Labelled photos from "dataset", an image-classification folder in natalio123/AstroPlanetClassifier. The possible labels are: Jupiter, Mars, merkurius, neptunus, Saturn, Uranus, Venus.

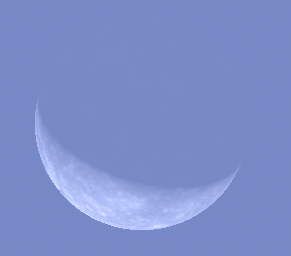
Label: merkurius

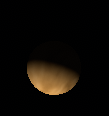
Label: Venus

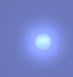
Label: neptunus

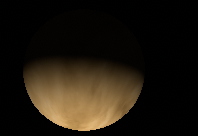
Label: Venus

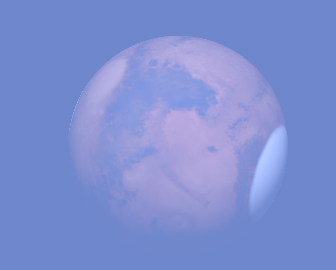
Label: Mars

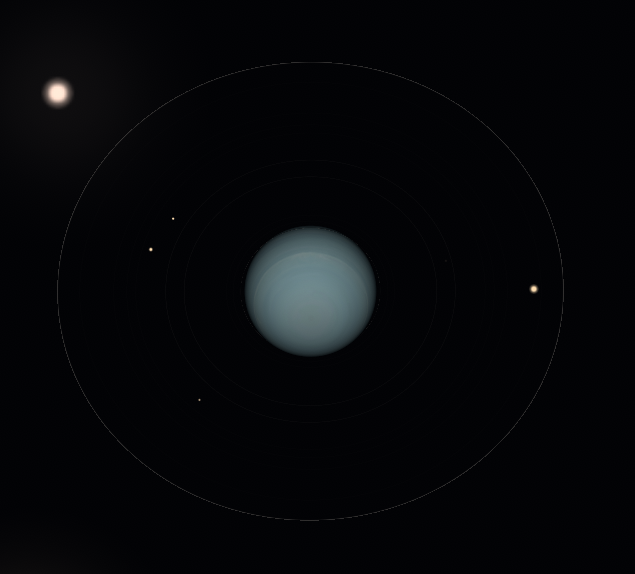
Label: Uranus
